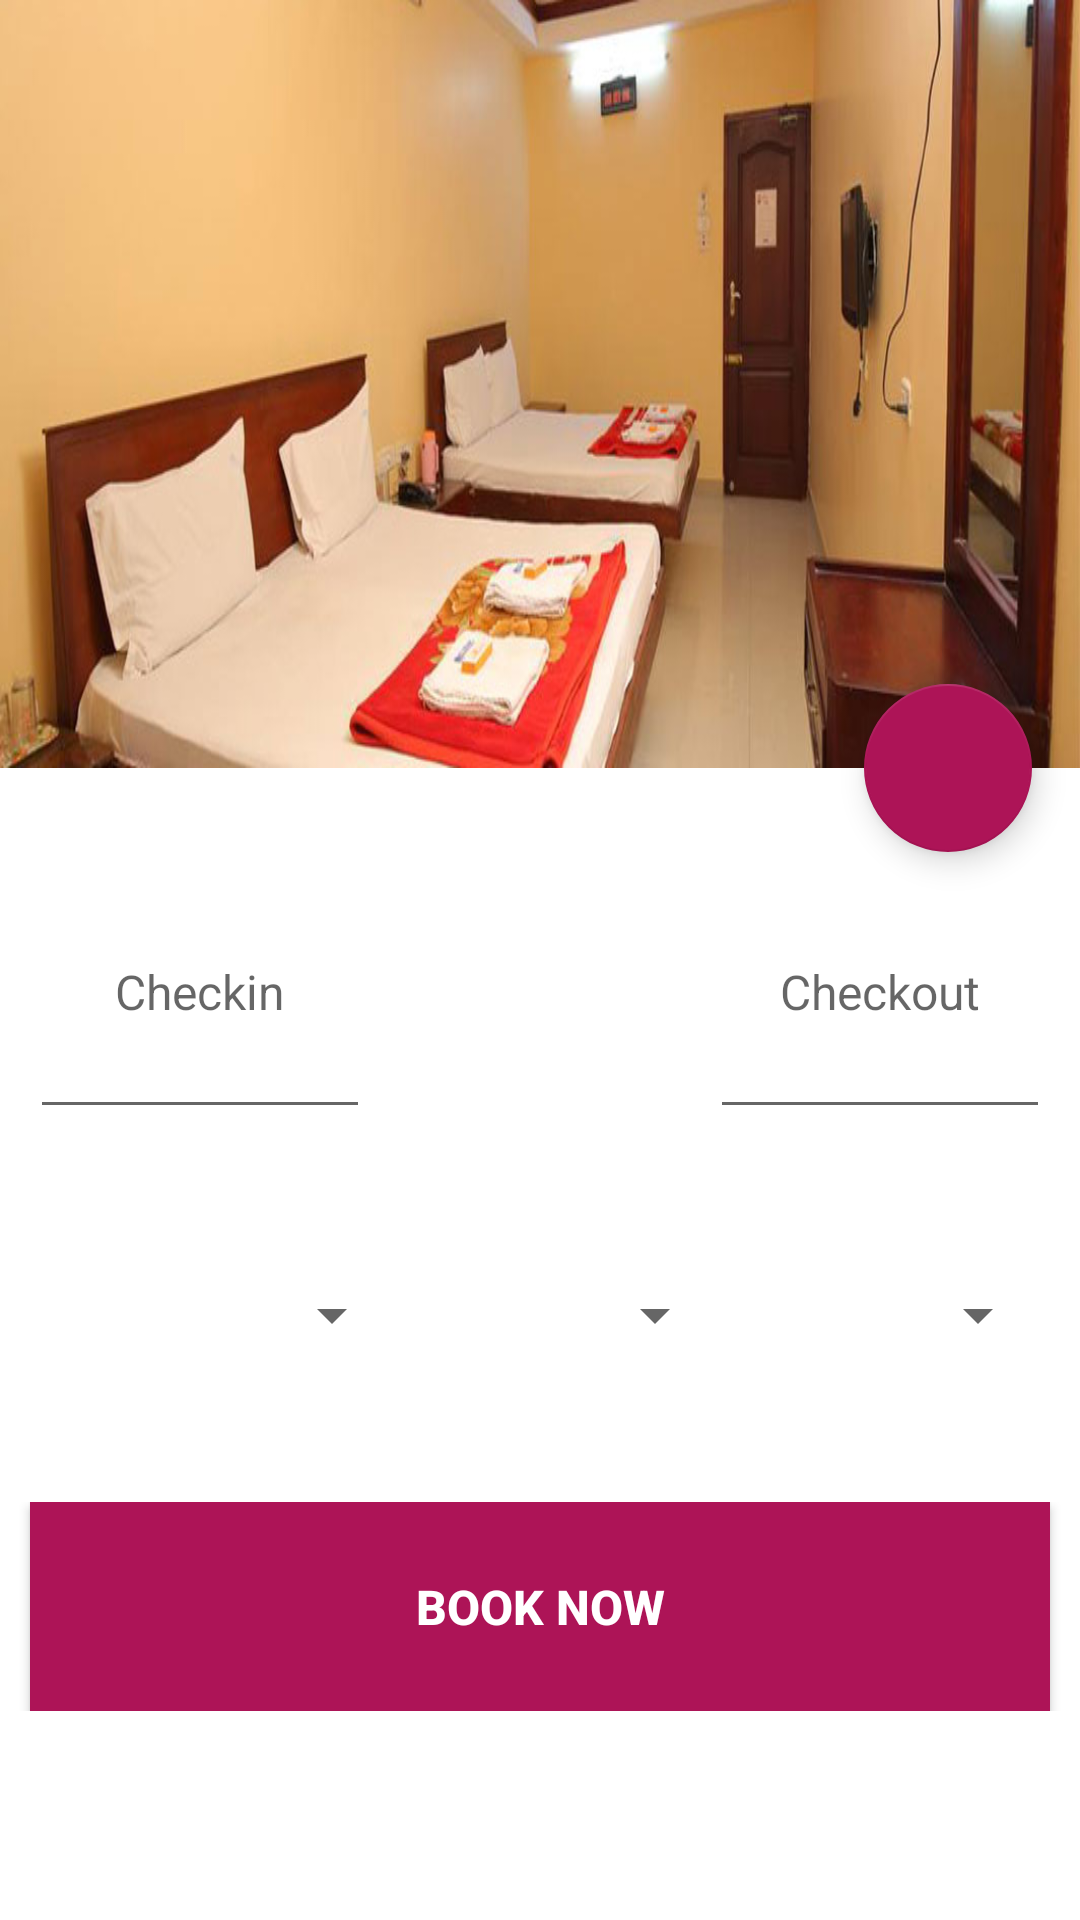

Layout XML and referenced resources for this Android screen:
<!-- AndroidManifest.xml: application theme AppTheme.NoActionBar -->
<!-- res/layout/activity_main.xml -->
<android.support.design.widget.CoordinatorLayout xmlns:android="http://schemas.android.com/apk/res/android"
    xmlns:app="http://schemas.android.com/apk/res-auto"
    android:layout_width="match_parent"
    android:layout_height="match_parent">

    <LinearLayout
        android:layout_width="match_parent"
        android:layout_height="match_parent"
        android:weightSum="1"
        android:orientation="vertical">

        <LinearLayout
            android:id="@+id/viewA"
            android:layout_width="match_parent"
            android:layout_height="match_parent"
            android:layout_weight="0.6"
            android:background="@android:color/holo_purple"
            android:orientation="horizontal">

            <ImageView
                android:layout_width="match_parent"
                android:layout_height="match_parent"
                android:background="@drawable/background"
                android:scaleType="fitXY" />

        </LinearLayout>

        <LinearLayout
            android:id="@+id/viewB"
            android:layout_width="match_parent"
            android:layout_height="match_parent"
            android:layout_weight="0.4"
            android:background="@color/background_white"
            android:orientation="horizontal">

            <LinearLayout
                android:layout_width="match_parent"
                android:layout_height="match_parent"
                android:orientation="vertical"
                android:weightSum="10">

                <LinearLayout
                    android:layout_width="match_parent"
                    android:layout_height="0dp"
                    android:layout_marginLeft="10dp"
                    android:layout_marginRight="10dp"
                    android:layout_marginTop="16dp"
                    android:layout_weight="3"
                    android:orientation="horizontal"
                    android:weightSum="3">

                    <android.support.design.widget.TextInputLayout
                        android:id="@+id/main_layout_checkin"
                        android:layout_width="0dp"
                        android:layout_height="match_parent"
                        android:layout_weight="1"
                        android:gravity="left|center">

                        <EditText
                            android:id="@+id/main_edt_checkin"
                            android:layout_width="match_parent"
                            android:layout_height="match_parent"
                            android:layout_gravity="center_horizontal"
                            android:gravity="center"
                            android:hint="Checkin"
                            android:inputType="none"
                            android:singleLine="true"
                            android:textColor="@color/txt_gray"
                            android:textIsSelectable="true"
                            android:textSize="16sp" />

                    </android.support.design.widget.TextInputLayout>

                    <RelativeLayout
                        android:layout_width="0dp"
                        android:layout_height="match_parent"
                        android:layout_weight="1">

                        <TextView
                            android:id="@+id/main_txt_nights"
                            android:layout_width="match_parent"
                            android:layout_height="match_parent"
                            android:gravity="center"
                            android:text=""
                            android:textColor="@color/txt_gray"
                            android:textSize="16dp"
                            android:textStyle="bold" />

                        <ImageView
                            android:id="@+id/imageView"
                            android:layout_width="wrap_content"
                            android:layout_height="wrap_content"
                            android:layout_alignParentTop="true"
                            android:layout_centerHorizontal="true"
                            android:src="@drawable/night" />

                    </RelativeLayout>

                    <android.support.design.widget.TextInputLayout
                        android:id="@+id/main_layout_checkout"
                        android:layout_width="0dp"
                        android:layout_height="match_parent"
                        android:layout_weight="1"
                        android:gravity="left|center">

                        <EditText
                            android:id="@+id/main_edt_checkout"
                            android:layout_width="match_parent"
                            android:layout_height="match_parent"
                            android:layout_gravity="center_horizontal"
                            android:gravity="center"
                            android:hint="Checkout"
                            android:inputType="none"
                            android:singleLine="true"
                            android:textColor="@color/txt_gray"
                            android:textIsSelectable="true"
                            android:textSize="16sp" />

                    </android.support.design.widget.TextInputLayout>

                </LinearLayout>

                <LinearLayout
                    android:layout_width="match_parent"
                    android:layout_height="0dp"
                    android:layout_marginLeft="10dp"
                    android:layout_marginRight="10dp"
                    android:layout_marginTop="10dp"
                    android:layout_weight="3"
                    android:orientation="horizontal"
                    android:weightSum="3">

                    <Spinner
                        android:id="@+id/main_spn_no_of_room"
                        android:layout_width="0dp"
                        android:layout_height="match_parent"
                        android:layout_weight="1.1"
                        android:textColorHint="@color/colorAccent"
                        android:textSize="10sp" />

                    <Spinner
                        android:id="@+id/main_spn_adults"
                        android:layout_width="0dp"
                        android:layout_height="match_parent"
                        android:layout_weight="0.95"
                        android:textColorHint="@color/colorAccent"
                        android:textSize="10sp" />

                    <Spinner
                        android:id="@+id/main_spn_childs"
                        android:layout_width="0dp"
                        android:layout_height="match_parent"
                        android:layout_weight="0.95"
                        android:textColorHint="@color/colorAccent"
                        android:textSize="10sp" />

                </LinearLayout>

                <LinearLayout
                    android:layout_width="match_parent"
                    android:layout_height="0dp"
                    android:layout_marginTop="10dp"
                    android:layout_weight="2"
                    android:gravity="center">

                    <Button
                        android:id="@+id/main_btn_booknow"
                        android:layout_width="match_parent"
                        android:layout_height="match_parent"
                        android:layout_marginLeft="10dp"
                        android:layout_marginRight="10dp"
                        android:background="@color/colorAccent"
                        android:text="Book Now"
                        android:textColor="@color/txt_white"
                        android:textSize="16sp"
                        android:textStyle="bold" />

                </LinearLayout>

            </LinearLayout>


        </LinearLayout>

    </LinearLayout>

    <android.support.design.widget.FloatingActionButton
        android:id="@+id/main_fab_menu"
        android:layout_width="wrap_content"
        android:layout_height="wrap_content"
        android:layout_margin="16dp"
        android:clickable="true"
        android:src="@mipmap/ic_menu"
        app:layout_anchor="@id/viewA"
        app:layout_anchorGravity="bottom|right|end" />

</android.support.design.widget.CoordinatorLayout>
<!-- resources referenced by this layout -->
<resources>
  <color name="background_white">#FFFFFF</color>
  <color name="colorAccent">#AD1457</color>
  <color name="txt_gray">#424242</color>
  <color name="txt_white">#FFFFFF</color>
  <!-- drawable background: jpg bitmap (drawable, 52127 bytes) -->
  <style name="AppTheme.NoActionBar">
          <item name="windowActionBar">false</item>
          <item name="windowNoTitle">true</item>
      </style>
</resources>
